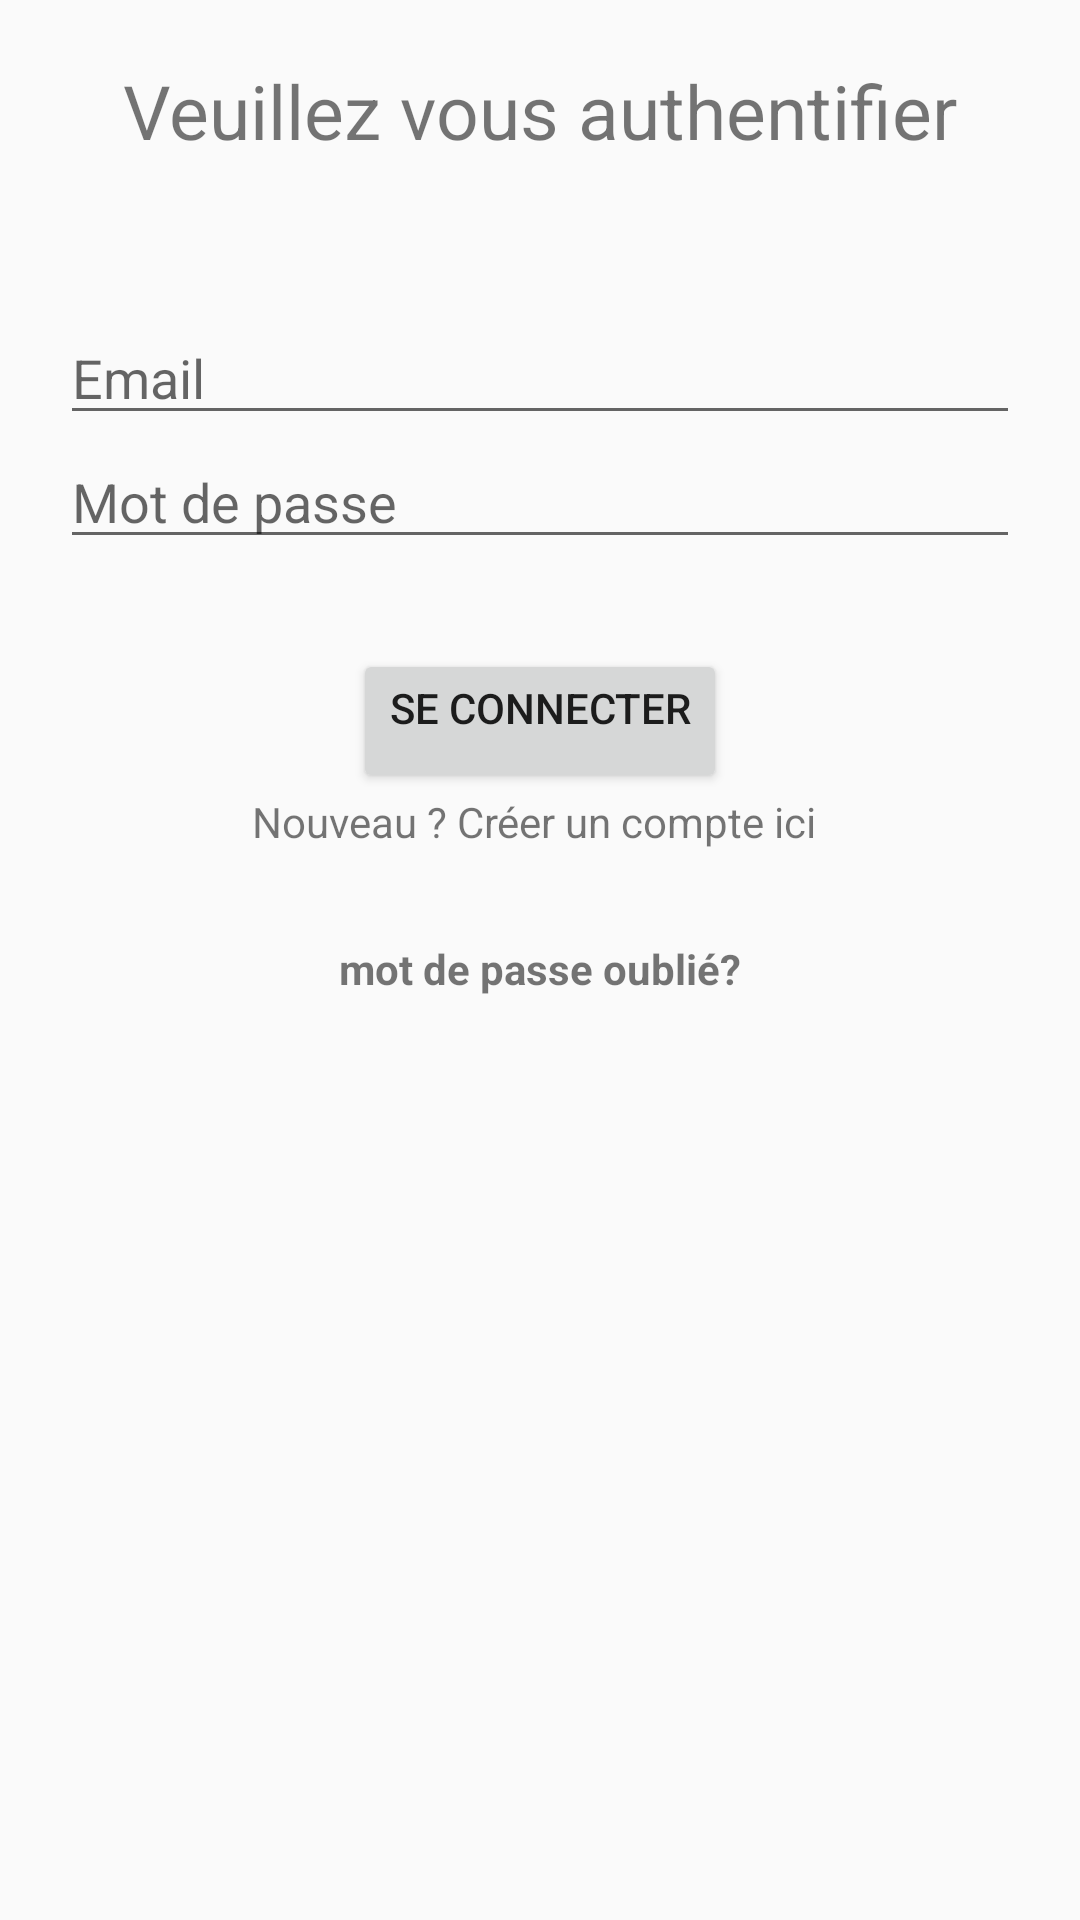

Android layout source for this screen:
<!-- AndroidManifest.xml: application theme Theme.Keskonmange -->
<!-- res/layout/activity_login.xml -->
<?xml version="1.0" encoding="utf-8"?>
<androidx.appcompat.widget.LinearLayoutCompat xmlns:android="http://schemas.android.com/apk/res/android"
    xmlns:app="http://schemas.android.com/apk/res-auto"
    xmlns:tools="http://schemas.android.com/tools"
    android:layout_width="match_parent"
    android:orientation="vertical"
    android:layout_height="match_parent"
    android:padding="20dp"
    android:visibility="visible"
    android:layout_marginHorizontal="30dp"
    android:layout_marginVertical="30dp"
    tools:context=".Login">

    <TextView
        android:id="@+id/authentificatorApp"
        android:layout_gravity="center_horizontal"
        android:layout_width="wrap_content"
        android:layout_height="wrap_content"
        android:text="Veuillez vous authentifier"
        android:textSize="25dp" />


    <EditText
        android:id="@+id/email_connection"
        android:layout_marginTop="50dp"
        android:layout_width="match_parent"
        android:layout_height="wrap_content"
        android:ems="10"
        android:inputType="textPersonName"
        android:hint="Email"/>


    <EditText
        android:id="@+id/passwordConnection"
        android:layout_width="match_parent"
        android:layout_height="wrap_content"
        android:ems="10"
        android:hint="Mot de passe"
        android:inputType="textPassword" />


    <Button
        android:id="@+id/Login_button"
        android:layout_gravity="center_horizontal"
        android:layout_width="wrap_content"
        android:layout_height="wrap_content"
        android:gravity="center_horizontal"
        android:layout_marginTop="30dp"
        android:text="Se connecter" />

    <TextView
        android:id="@+id/AlreadyAccount_login"
        android:layout_width="wrap_content"
        android:layout_height="wrap_content"
        android:layout_gravity="center_horizontal"
        android:text="Nouveau ? Créer un compte ici " />


    <TextView
        android:id="@+id/forgot_password"
        android:layout_width="wrap_content"
        android:layout_marginTop="30dp"
        android:layout_height="wrap_content"
        android:layout_gravity="center_horizontal"
        android:text="mot de passe oublié?"
        android:textStyle="bold" />


    <ProgressBar
        android:id="@+id/progressBar_login"
        android:layout_marginTop="50dp"
        style="?android:attr/progressBarStyle"
        android:layout_gravity="center_horizontal"
        android:layout_width="wrap_content"
        android:layout_height="wrap_content"
        android:visibility="invisible" />


</androidx.appcompat.widget.LinearLayoutCompat>
<!-- resources referenced by this layout -->
<resources>
  <style name="Theme.Keskonmange" parent="Theme.AppCompat.Light.DarkActionBar">
          
          <item name="colorPrimary">@color/purple_700</item>
          <item name="colorPrimaryDark">@color/purple_700</item>
          <item name="colorAccent">@color/teal_200</item>
          
      </style>
  <!-- not gathered from this repository: default colours our renderer supplied (Android Studio template values) -->
  <color name="purple_700">#FF3700B3</color>
  <color name="teal_200">#FF03DAC5</color>
</resources>
